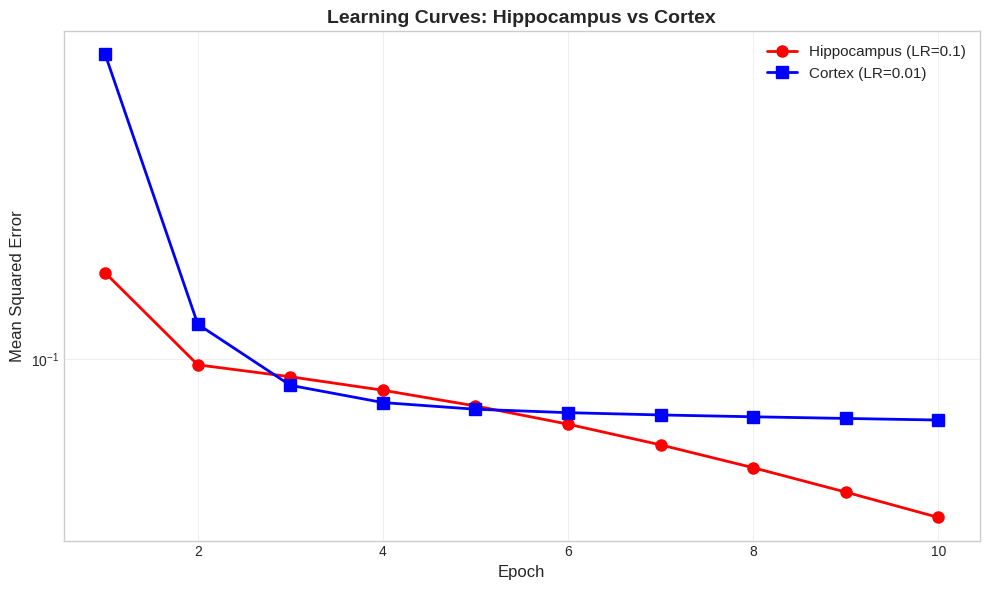
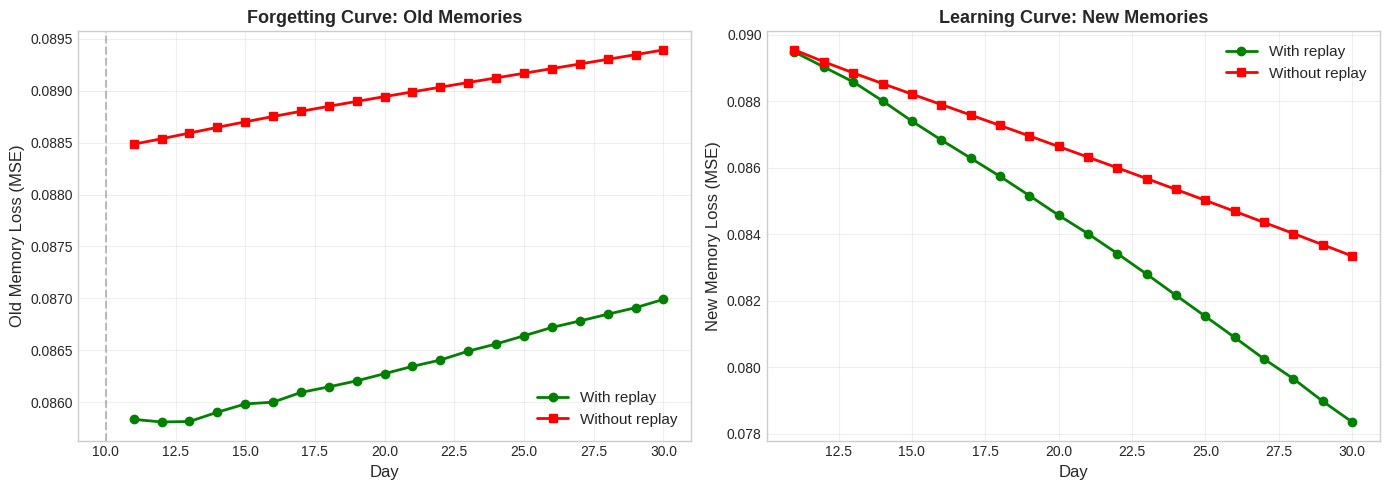
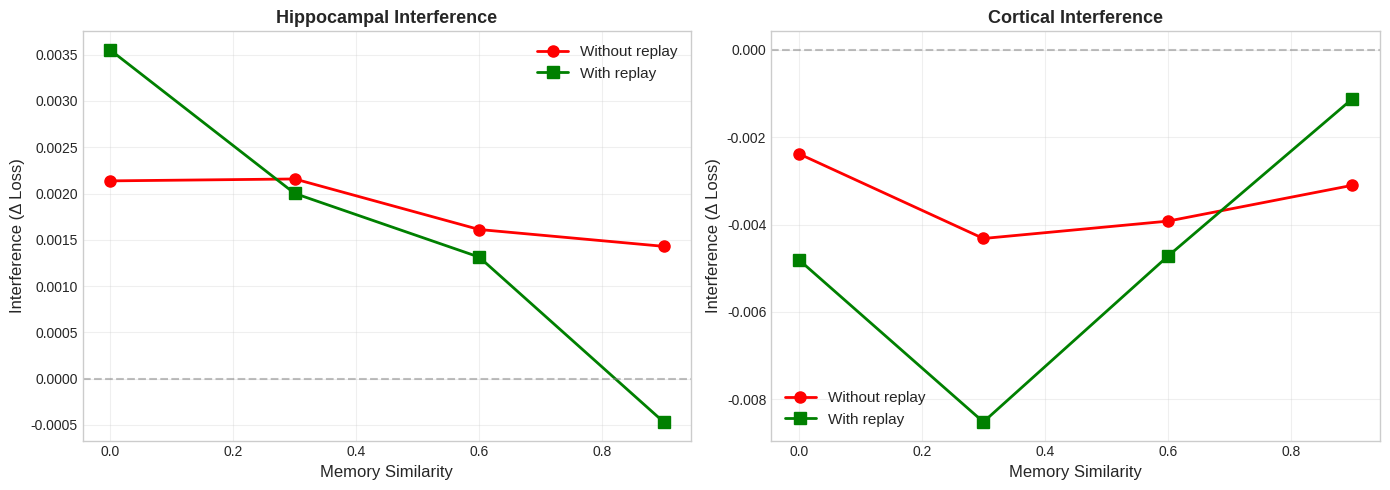
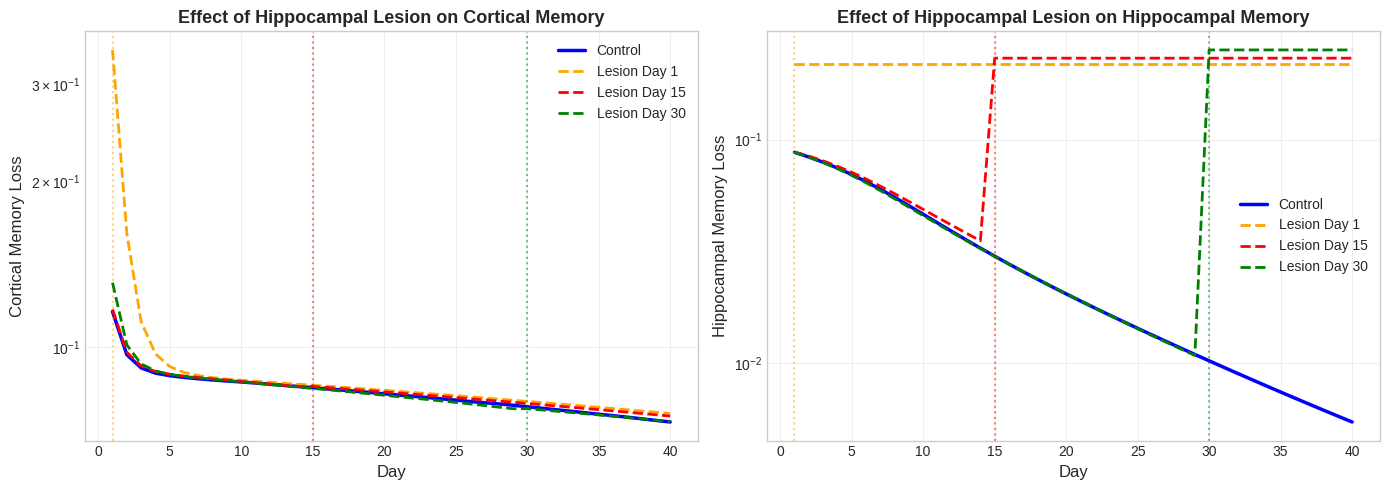
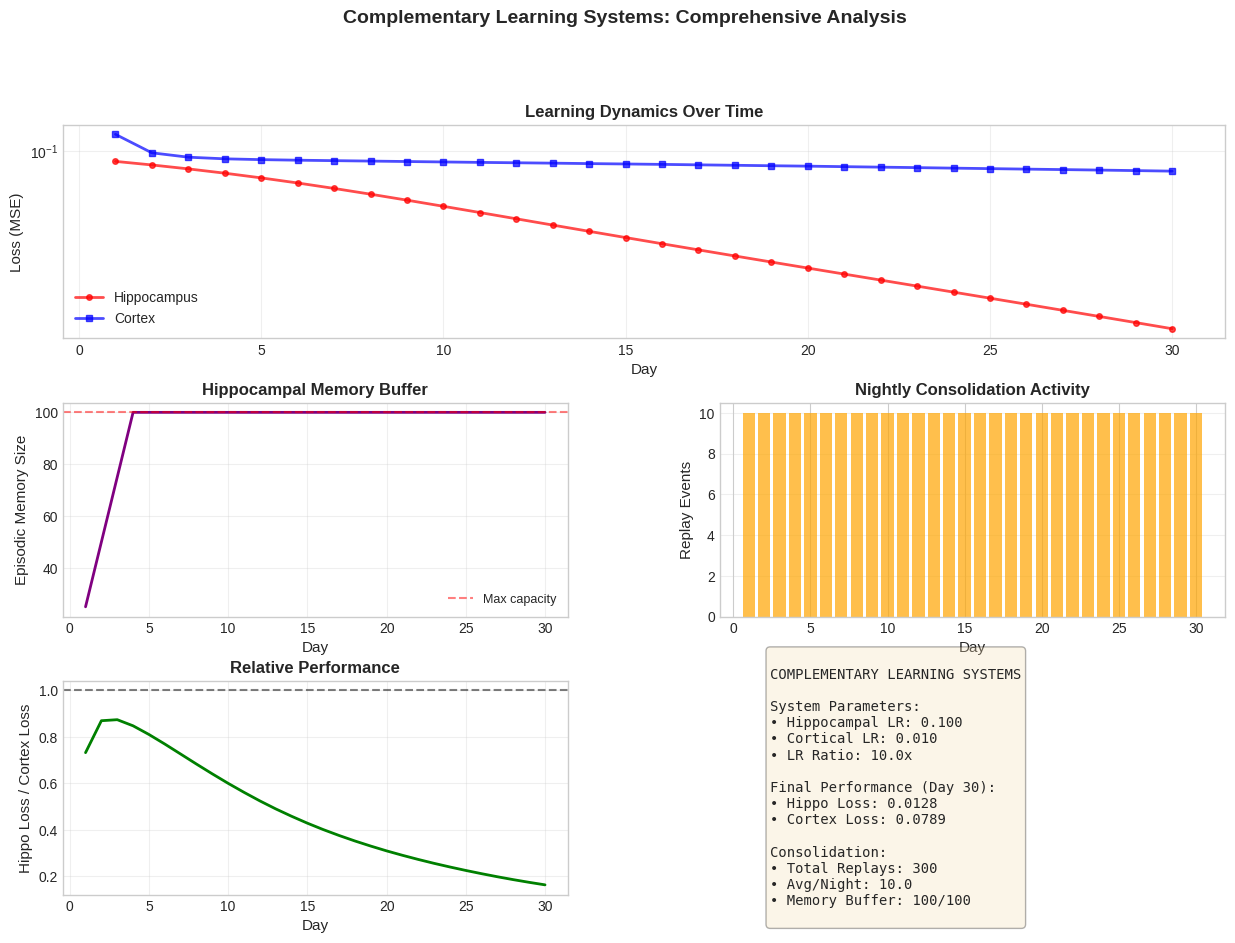

Source code (Python) for these figures, in order:
"""
Assignment 4: Complementary Learning Systems
Hippocampal-Cortical Memory Consolidation Model
"""

import numpy as np
import matplotlib.pyplot as plt
from matplotlib.gridspec import GridSpec
import seaborn as sns
from tqdm import tqdm
import warnings
warnings.filterwarnings('ignore')

plt.style.use('seaborn-v0_8-whitegrid')
np.random.seed(42)

print("="*70)
print("COMPLEMENTARY LEARNING SYSTEMS")
print("="*70)

#%% NEURAL NETWORK MODULES

class NeuralModule:
    def __init__(self, input_size, hidden_size, output_size, learning_rate, name="Module"):
        self.input_size = input_size
        self.hidden_size = hidden_size
        self.output_size = output_size
        self.lr = learning_rate
        self.name = name
        
        self.W1 = np.random.randn(input_size, hidden_size) * np.sqrt(2.0 / input_size)
        self.b1 = np.zeros((1, hidden_size))
        self.W2 = np.random.randn(hidden_size, output_size) * np.sqrt(2.0 / hidden_size)
        self.b2 = np.zeros((1, output_size))
        
    def sigmoid(self, x):
        return 1 / (1 + np.exp(-np.clip(x, -500, 500)))
    
    def sigmoid_derivative(self, x):
        return x * (1 - x)
    
    def forward(self, X):
        self.z1 = np.dot(X, self.W1) + self.b1
        self.a1 = self.sigmoid(self.z1)
        self.z2 = np.dot(self.a1, self.W2) + self.b2
        self.a2 = self.sigmoid(self.z2)
        return self.a2
    
    def backward(self, X, y, output):
        m = X.shape[0]
        
        dz2 = output - y
        dW2 = np.dot(self.a1.T, dz2) / m
        db2 = np.sum(dz2, axis=0, keepdims=True) / m
        
        dz1 = np.dot(dz2, self.W2.T) * self.sigmoid_derivative(self.a1)
        dW1 = np.dot(X.T, dz1) / m
        db1 = np.sum(dz1, axis=0, keepdims=True) / m
        
        self.W2 -= self.lr * dW2
        self.b2 -= self.lr * db2
        self.W1 -= self.lr * dW1
        self.b1 -= self.lr * db1
        
    def train_step(self, X, y):
        output = self.forward(X)
        self.backward(X, y, output)
        loss = np.mean((output - y) ** 2)
        return loss
    
    def predict(self, X):
        return self.forward(X)
    
    def compute_loss(self, X, y):
        output = self.forward(X)
        return np.mean((output - y) ** 2)


class HippocampalModule(NeuralModule):
    def __init__(self, input_size, hidden_size, output_size, learning_rate=0.1):
        super().__init__(input_size, hidden_size, output_size, learning_rate, name="Hippocampus")
        self.episodic_memory = []
        self.max_memory_size = 100
        
    def store_episode(self, X, y):
        self.episodic_memory.append((X.copy(), y.copy()))
        if len(self.episodic_memory) > self.max_memory_size:
            self.episodic_memory.pop(0)
    
    def sample_memories(self, n_samples):
        if len(self.episodic_memory) == 0:
            return None, None
        
        n_samples = min(n_samples, len(self.episodic_memory))
        indices = np.random.choice(len(self.episodic_memory), n_samples, replace=False)
        
        X_replay = []
        y_replay = []
        for idx in indices:
            X, y = self.episodic_memory[idx]
            X_replay.append(X)
            y_replay.append(y)
        
        return np.vstack(X_replay), np.vstack(y_replay)


class CorticalModule(NeuralModule):
    def __init__(self, input_size, hidden_size, output_size, learning_rate=0.01):
        super().__init__(input_size, hidden_size, output_size, learning_rate, name="Cortex")


class ComplementaryLearningSystem:
    def __init__(self, input_size, hidden_size, output_size, 
                 hippo_lr=0.1, cortex_lr=0.01):
        self.hippocampus = HippocampalModule(input_size, hidden_size, output_size, hippo_lr)
        self.cortex = CorticalModule(input_size, hidden_size, output_size, cortex_lr)
        
        self.history = {
            'hippo_loss': [],
            'cortex_loss': [],
            'combined_loss': [],
            'replay_count': 0
        }
    
    def train_episode(self, X, y, store_in_hippo=True):
        hippo_loss = self.hippocampus.train_step(X, y)
        cortex_loss = self.cortex.train_step(X, y)
        
        if store_in_hippo:
            self.hippocampus.store_episode(X, y)
        
        return hippo_loss, cortex_loss
    
    def replay_consolidation(self, n_replay_samples=10, n_iterations=5):
        if len(self.hippocampus.episodic_memory) == 0:
            return
        
        for _ in range(n_iterations):
            X_replay, y_replay = self.hippocampus.sample_memories(n_replay_samples)
            if X_replay is not None:
                self.cortex.train_step(X_replay, y_replay)
                self.history['replay_count'] += 1
    
    def predict(self, X, use_module='both'):
        if use_module == 'hippocampus':
            return self.hippocampus.predict(X)
        elif use_module == 'cortex':
            return self.cortex.predict(X)
        else:
            hippo_pred = self.hippocampus.predict(X)
            cortex_pred = self.cortex.predict(X)
            return 0.5 * hippo_pred + 0.5 * cortex_pred


#%% GENERATE EPISODIC MEMORIES

def generate_episodic_memories(n_episodes=50, input_size=20, output_size=10, 
                               similarity=0.0):
    episodes = []
    
    for i in range(n_episodes):
        if i == 0 or similarity == 0:
            X = np.random.randn(1, input_size) * 0.5
        else:
            X = similarity * episodes[-1][0] + (1 - similarity) * np.random.randn(1, input_size) * 0.5
        
        y = np.zeros((1, output_size))
        y[0, i % output_size] = 1
        
        episodes.append((X, y))
    
    return episodes


#%% EXPERIMENT 1: BASIC LEARNING

print("\n" + "="*70)
print("EXPERIMENT 1: Basic Learning Curves")
print("="*70)

def experiment_basic_learning():
    input_size = 20
    hidden_size = 50
    output_size = 10
    n_episodes = 30
    n_epochs = 10
    
    episodes = generate_episodic_memories(n_episodes, input_size, output_size)
    cls = ComplementaryLearningSystem(input_size, hidden_size, output_size,
                                     hippo_lr=0.1, cortex_lr=0.01)
    
    hippo_losses = []
    cortex_losses = []
    
    print(f"\nTraining on {n_episodes} episodes, {n_epochs} epochs each...")
    
    for epoch in tqdm(range(n_epochs), desc="Epochs"):
        epoch_hippo_loss = []
        epoch_cortex_loss = []
        
        for X, y in episodes:
            hippo_loss, cortex_loss = cls.train_episode(X, y)
            epoch_hippo_loss.append(hippo_loss)
            epoch_cortex_loss.append(cortex_loss)
        
        hippo_losses.append(np.mean(epoch_hippo_loss))
        cortex_losses.append(np.mean(epoch_cortex_loss))
    
    fig, ax = plt.subplots(figsize=(10, 6))
    
    ax.plot(range(1, n_epochs + 1), hippo_losses, 
            marker='o', linewidth=2, markersize=8,
            label='Hippocampus (LR=0.1)', color='red')
    ax.plot(range(1, n_epochs + 1), cortex_losses, 
            marker='s', linewidth=2, markersize=8,
            label='Cortex (LR=0.01)', color='blue')
    
    ax.set_xlabel('Epoch', fontsize=12)
    ax.set_ylabel('Mean Squared Error', fontsize=12)
    ax.set_title('Learning Curves: Hippocampus vs Cortex',
                fontsize=14, fontweight='bold')
    ax.legend(fontsize=11)
    ax.grid(True, alpha=0.3)
    ax.set_yscale('log')
    
    plt.tight_layout()
    plt.savefig('cls_learning_curves.png', dpi=150, bbox_inches='tight')
    plt.show()
    
    print(f"\n✓ Final hippocampus loss: {hippo_losses[-1]:.4f}")
    print(f"✓ Final cortex loss: {cortex_losses[-1]:.4f}")
    
    return cls, episodes

cls, episodes = experiment_basic_learning()


#%% EXPERIMENT 2: CONSOLIDATION AND FORGETTING

print("\n" + "="*70)
print("EXPERIMENT 2: Memory Consolidation Through Replay")
print("="*70)

def experiment_consolidation():
    input_size = 20
    hidden_size = 50
    output_size = 10
    n_old_episodes = 20
    n_new_episodes = 20
    n_days = 30
    
    print("\nGenerating episodes...")
    old_episodes = generate_episodic_memories(n_old_episodes, input_size, output_size)
    new_episodes = generate_episodic_memories(n_new_episodes, input_size, output_size)
    
    # WITH replay
    print("\nCondition 1: WITH replay...")
    cls_with_replay = ComplementaryLearningSystem(input_size, hidden_size, output_size)
    
    old_memory_with_replay = []
    new_memory_with_replay = []
    
    for day in tqdm(range(10), desc="Learning old memories"):
        for X, y in old_episodes:
            cls_with_replay.train_episode(X, y)
        cls_with_replay.replay_consolidation(n_replay_samples=10, n_iterations=5)
    
    for day in tqdm(range(10, n_days), desc="Learning new + consolidation"):
        for X, y in new_episodes:
            cls_with_replay.train_episode(X, y)
        
        cls_with_replay.replay_consolidation(n_replay_samples=15, n_iterations=10)
        
        old_loss = np.mean([cls_with_replay.cortex.compute_loss(X, y) for X, y in old_episodes])
        new_loss = np.mean([cls_with_replay.cortex.compute_loss(X, y) for X, y in new_episodes])
        old_memory_with_replay.append(old_loss)
        new_memory_with_replay.append(new_loss)
    
    # WITHOUT replay
    print("\nCondition 2: WITHOUT replay...")
    cls_without_replay = ComplementaryLearningSystem(input_size, hidden_size, output_size)
    
    old_memory_without_replay = []
    new_memory_without_replay = []
    
    for day in range(10):
        for X, y in old_episodes:
            cls_without_replay.train_episode(X, y)
    
    for day in tqdm(range(10, n_days), desc="Learning new WITHOUT consolidation"):
        for X, y in new_episodes:
            cls_without_replay.train_episode(X, y)
        
        old_loss = np.mean([cls_without_replay.cortex.compute_loss(X, y) for X, y in old_episodes])
        new_loss = np.mean([cls_without_replay.cortex.compute_loss(X, y) for X, y in new_episodes])
        old_memory_without_replay.append(old_loss)
        new_memory_without_replay.append(new_loss)
    
    fig, (ax1, ax2) = plt.subplots(1, 2, figsize=(14, 5))
    
    days = range(11, n_days + 1)
    
    ax1.plot(days, old_memory_with_replay, 
            marker='o', linewidth=2, markersize=6,
            label='With replay', color='green')
    ax1.plot(days, old_memory_without_replay, 
            marker='s', linewidth=2, markersize=6,
            label='Without replay', color='red')
    
    ax1.set_xlabel('Day', fontsize=12)
    ax1.set_ylabel('Old Memory Loss (MSE)', fontsize=12)
    ax1.set_title('Forgetting Curve: Old Memories',
                 fontsize=13, fontweight='bold')
    ax1.legend(fontsize=11)
    ax1.grid(True, alpha=0.3)
    ax1.axvline(x=10, color='gray', linestyle='--', alpha=0.5)
    
    ax2.plot(days, new_memory_with_replay, 
            marker='o', linewidth=2, markersize=6,
            label='With replay', color='green')
    ax2.plot(days, new_memory_without_replay, 
            marker='s', linewidth=2, markersize=6,
            label='Without replay', color='red')
    
    ax2.set_xlabel('Day', fontsize=12)
    ax2.set_ylabel('New Memory Loss (MSE)', fontsize=12)
    ax2.set_title('Learning Curve: New Memories',
                 fontsize=13, fontweight='bold')
    ax2.legend(fontsize=11)
    ax2.grid(True, alpha=0.3)
    
    plt.tight_layout()
    plt.savefig('cls_consolidation_forgetting.png', dpi=150, bbox_inches='tight')
    plt.show()
    
    print(f"\n✓ Old memory WITH replay: {old_memory_with_replay[-1]:.4f}")
    print(f"✓ Old memory WITHOUT replay: {old_memory_without_replay[-1]:.4f}")

experiment_consolidation()


#%% EXPERIMENT 3: CATASTROPHIC INTERFERENCE

print("\n" + "="*70)
print("EXPERIMENT 3: Catastrophic Interference")
print("="*70)

def experiment_interference():
    input_size = 20
    hidden_size = 50
    output_size = 10
    n_episodes = 15
    
    similarity_levels = [0.0, 0.3, 0.6, 0.9]
    results = {
        'similarity': similarity_levels,
        'hippo_interference': [],
        'cortex_interference': [],
        'hippo_with_replay': [],
        'cortex_with_replay': []
    }
    
    print("\nTesting interference at different similarity levels...")
    
    for similarity in tqdm(similarity_levels, desc="Similarity"):
        old_episodes = generate_episodic_memories(n_episodes, input_size, output_size, 
                                                  similarity=0.0)
        new_episodes = generate_episodic_memories(n_episodes, input_size, output_size, 
                                                  similarity=similarity)
        
        # WITHOUT replay
        cls_no_replay = ComplementaryLearningSystem(input_size, hidden_size, output_size)
        
        for _ in range(5):
            for X, y in old_episodes:
                cls_no_replay.train_episode(X, y)
        
        old_loss_hippo_before = np.mean([cls_no_replay.hippocampus.compute_loss(X, y) 
                                         for X, y in old_episodes])
        old_loss_cortex_before = np.mean([cls_no_replay.cortex.compute_loss(X, y) 
                                          for X, y in old_episodes])
        
        for _ in range(5):
            for X, y in new_episodes:
                cls_no_replay.train_episode(X, y, store_in_hippo=False)
        
        old_loss_hippo_after = np.mean([cls_no_replay.hippocampus.compute_loss(X, y) 
                                        for X, y in old_episodes])
        old_loss_cortex_after = np.mean([cls_no_replay.cortex.compute_loss(X, y) 
                                         for X, y in old_episodes])
        
        results['hippo_interference'].append(old_loss_hippo_after - old_loss_hippo_before)
        results['cortex_interference'].append(old_loss_cortex_after - old_loss_cortex_before)
        
        # WITH replay
        cls_with_replay = ComplementaryLearningSystem(input_size, hidden_size, output_size)
        
        for _ in range(5):
            for X, y in old_episodes:
                cls_with_replay.train_episode(X, y)
        
        for _ in range(5):
            for X, y in new_episodes:
                cls_with_replay.train_episode(X, y, store_in_hippo=False)
            cls_with_replay.replay_consolidation(n_replay_samples=10, n_iterations=3)
        
        old_loss_hippo_replay = np.mean([cls_with_replay.hippocampus.compute_loss(X, y) 
                                         for X, y in old_episodes])
        old_loss_cortex_replay = np.mean([cls_with_replay.cortex.compute_loss(X, y) 
                                          for X, y in old_episodes])
        
        results['hippo_with_replay'].append(old_loss_hippo_replay - old_loss_hippo_before)
        results['cortex_with_replay'].append(old_loss_cortex_replay - old_loss_cortex_before)
    
    fig, (ax1, ax2) = plt.subplots(1, 2, figsize=(14, 5))
    
    ax1.plot(results['similarity'], results['hippo_interference'], 
            marker='o', linewidth=2, markersize=8,
            label='Without replay', color='red')
    ax1.plot(results['similarity'], results['hippo_with_replay'], 
            marker='s', linewidth=2, markersize=8,
            label='With replay', color='green')
    
    ax1.axhline(y=0, color='gray', linestyle='--', alpha=0.5)
    ax1.set_xlabel('Memory Similarity', fontsize=12)
    ax1.set_ylabel('Interference (Δ Loss)', fontsize=12)
    ax1.set_title('Hippocampal Interference',
                 fontsize=13, fontweight='bold')
    ax1.legend(fontsize=11)
    ax1.grid(True, alpha=0.3)
    
    ax2.plot(results['similarity'], results['cortex_interference'], 
            marker='o', linewidth=2, markersize=8,
            label='Without replay', color='red')
    ax2.plot(results['similarity'], results['cortex_with_replay'], 
            marker='s', linewidth=2, markersize=8,
            label='With replay', color='green')
    
    ax2.axhline(y=0, color='gray', linestyle='--', alpha=0.5)
    ax2.set_xlabel('Memory Similarity', fontsize=12)
    ax2.set_ylabel('Interference (Δ Loss)', fontsize=12)
    ax2.set_title('Cortical Interference',
                 fontsize=13, fontweight='bold')
    ax2.legend(fontsize=11)
    ax2.grid(True, alpha=0.3)
    
    plt.tight_layout()
    plt.savefig('cls_interference.png', dpi=150, bbox_inches='tight')
    plt.show()
    
    print(f"\n✓ Max cortical interference (no replay): {max(results['cortex_interference']):.4f}")
    print(f"✓ Max cortical interference (with replay): {max(results['cortex_with_replay']):.4f}")

experiment_interference()


#%% EXPERIMENT 4: HIPPOCAMPAL LESION

print("\n" + "="*70)
print("EXPERIMENT 4: Hippocampal Lesion Simulation")
print("="*70)

def experiment_hippocampal_lesion():
    input_size = 20
    hidden_size = 50
    output_size = 10
    n_episodes = 20
    n_days = 40
    
    episodes = generate_episodic_memories(n_episodes, input_size, output_size)
    
    lesion_days = [1, 15, 30]
    results = {day: {'cortex_loss': [], 'hippo_loss': []} for day in lesion_days}
    results['control'] = {'cortex_loss': [], 'hippo_loss': []}
    
    print("\nSimulating hippocampal lesions...")
    
    # Control
    print("\nControl: No lesion")
    cls_control = ComplementaryLearningSystem(input_size, hidden_size, output_size)
    
    for day in tqdm(range(1, n_days + 1), desc="Control"):
        for X, y in episodes:
            cls_control.train_episode(X, y)
        cls_control.replay_consolidation(n_replay_samples=10, n_iterations=5)
        
        cortex_loss = np.mean([cls_control.cortex.compute_loss(X, y) for X, y in episodes])
        hippo_loss = np.mean([cls_control.hippocampus.compute_loss(X, y) for X, y in episodes])
        results['control']['cortex_loss'].append(cortex_loss)
        results['control']['hippo_loss'].append(hippo_loss)
    
    # Lesion conditions
    for lesion_day in lesion_days:
        print(f"\nLesion at Day {lesion_day}")
        cls_lesion = ComplementaryLearningSystem(input_size, hidden_size, output_size)
        
        for day in tqdm(range(1, n_days + 1), desc=f"Lesion Day {lesion_day}"):
            if day < lesion_day:
                for X, y in episodes:
                    cls_lesion.train_episode(X, y)
                cls_lesion.replay_consolidation(n_replay_samples=10, n_iterations=5)
            elif day == lesion_day:
                cls_lesion.hippocampus = HippocampalModule(input_size, hidden_size, 
                                                          output_size, learning_rate=0.1)
                print(f"  ** LESION at Day {lesion_day} **")
            else:
                for X, y in episodes:
                    cls_lesion.cortex.train_step(X, y)
            
            cortex_loss = np.mean([cls_lesion.cortex.compute_loss(X, y) for X, y in episodes])
            hippo_loss = np.mean([cls_lesion.hippocampus.compute_loss(X, y) for X, y in episodes])
            results[lesion_day]['cortex_loss'].append(cortex_loss)
            results[lesion_day]['hippo_loss'].append(hippo_loss)
    
    fig, (ax1, ax2) = plt.subplots(1, 2, figsize=(14, 5))
    
    days = range(1, n_days + 1)
    colors = ['blue', 'orange', 'red', 'green']
    
    ax1.plot(days, results['control']['cortex_loss'], 
            linewidth=2.5, label='Control', color=colors[0])
    
    for i, lesion_day in enumerate(lesion_days):
        ax1.plot(days, results[lesion_day]['cortex_loss'], 
                linewidth=2, label=f'Lesion Day {lesion_day}', 
                color=colors[i+1], linestyle='--')
        ax1.axvline(x=lesion_day, color=colors[i+1], linestyle=':', alpha=0.5)
    
    ax1.set_xlabel('Day', fontsize=12)
    ax1.set_ylabel('Cortical Memory Loss', fontsize=12)
    ax1.set_title('Effect of Hippocampal Lesion on Cortical Memory',
                 fontsize=13, fontweight='bold')
    ax1.legend(fontsize=10)
    ax1.grid(True, alpha=0.3)
    ax1.set_yscale('log')
    
    ax2.plot(days, results['control']['hippo_loss'], 
            linewidth=2.5, label='Control', color=colors[0])
    
    for i, lesion_day in enumerate(lesion_days):
        ax2.plot(days, results[lesion_day]['hippo_loss'], 
                linewidth=2, label=f'Lesion Day {lesion_day}', 
                color=colors[i+1], linestyle='--')
        ax2.axvline(x=lesion_day, color=colors[i+1], linestyle=':', alpha=0.5)
    
    ax2.set_xlabel('Day', fontsize=12)
    ax2.set_ylabel('Hippocampal Memory Loss', fontsize=12)
    ax2.set_title('Effect of Hippocampal Lesion on Hippocampal Memory',
                 fontsize=13, fontweight='bold')
    ax2.legend(fontsize=10)
    ax2.grid(True, alpha=0.3)
    ax2.set_yscale('log')
    
    plt.tight_layout()
    plt.savefig('cls_hippocampal_lesion.png', dpi=150, bbox_inches='tight')
    plt.show()
    
    print("\n✓ Lesion simulation complete")
    print("\nFinal cortical memory (Day 40):")
    print(f"  Control: {results['control']['cortex_loss'][-1]:.4f}")
    for lesion_day in lesion_days:
        print(f"  Lesion Day {lesion_day}: {results[lesion_day]['cortex_loss'][-1]:.4f}")

experiment_hippocampal_lesion()


#%% EXPERIMENT 5: COMPREHENSIVE ANALYSIS

print("\n" + "="*70)
print("EXPERIMENT 5: Comprehensive System Analysis")
print("="*70)

def comprehensive_analysis():
    input_size = 20
    hidden_size = 50
    output_size = 10
    n_episodes = 25
    n_days = 30
    
    episodes = generate_episodic_memories(n_episodes, input_size, output_size)
    cls = ComplementaryLearningSystem(input_size, hidden_size, output_size)
    
    metrics = {
        'day': [],
        'hippo_loss': [],
        'cortex_loss': [],
        'hippo_memory_size': [],
        'replay_count': []
    }
    
    print("\nRunning comprehensive analysis...")
    
    for day in tqdm(range(1, n_days + 1), desc="Training days"):
        for X, y in episodes:
            cls.train_episode(X, y)
        
        cls.replay_consolidation(n_replay_samples=15, n_iterations=10)
        
        metrics['day'].append(day)
        metrics['hippo_loss'].append(
            np.mean([cls.hippocampus.compute_loss(X, y) for X, y in episodes]))
        metrics['cortex_loss'].append(
            np.mean([cls.cortex.compute_loss(X, y) for X, y in episodes]))
        metrics['hippo_memory_size'].append(len(cls.hippocampus.episodic_memory))
        metrics['replay_count'].append(cls.history['replay_count'])
    
    fig = plt.figure(figsize=(15, 10))
    gs = GridSpec(3, 2, figure=fig, hspace=0.3, wspace=0.3)
    
    ax1 = fig.add_subplot(gs[0, :])
    ax1.plot(metrics['day'], metrics['hippo_loss'], 
            marker='o', linewidth=2, markersize=4,
            label='Hippocampus', color='red', alpha=0.7)
    ax1.plot(metrics['day'], metrics['cortex_loss'], 
            marker='s', linewidth=2, markersize=4,
            label='Cortex', color='blue', alpha=0.7)
    ax1.set_xlabel('Day', fontsize=11)
    ax1.set_ylabel('Loss (MSE)', fontsize=11)
    ax1.set_title('Learning Dynamics Over Time', fontsize=12, fontweight='bold')
    ax1.legend(fontsize=10)
    ax1.grid(True, alpha=0.3)
    ax1.set_yscale('log')
    
    ax2 = fig.add_subplot(gs[1, 0])
    ax2.plot(metrics['day'], metrics['hippo_memory_size'], 
            linewidth=2, color='purple')
    ax2.set_xlabel('Day', fontsize=11)
    ax2.set_ylabel('Episodic Memory Size', fontsize=11)
    ax2.set_title('Hippocampal Memory Buffer', fontsize=12, fontweight='bold')
    ax2.grid(True, alpha=0.3)
    ax2.axhline(y=100, color='red', linestyle='--', alpha=0.5, label='Max capacity')
    ax2.legend(fontsize=9)
    
    ax3 = fig.add_subplot(gs[1, 1])
    replay_per_day = np.diff([0] + metrics['replay_count'])
    ax3.bar(metrics['day'], replay_per_day, color='orange', alpha=0.7)
    ax3.set_xlabel('Day', fontsize=11)
    ax3.set_ylabel('Replay Events', fontsize=11)
    ax3.set_title('Nightly Consolidation Activity', fontsize=12, fontweight='bold')
    ax3.grid(True, alpha=0.3, axis='y')
    
    ax4 = fig.add_subplot(gs[2, 0])
    improvement = np.array(metrics['hippo_loss']) / np.array(metrics['cortex_loss'])
    ax4.plot(metrics['day'], improvement, linewidth=2, color='green')
    ax4.axhline(y=1, color='black', linestyle='--', alpha=0.5)
    ax4.set_xlabel('Day', fontsize=11)
    ax4.set_ylabel('Hippo Loss / Cortex Loss', fontsize=11)
    ax4.set_title('Relative Performance', fontsize=12, fontweight='bold')
    ax4.grid(True, alpha=0.3)
    
    ax5 = fig.add_subplot(gs[2, 1])
    ax5.axis('off')
    
    summary_text = f"""
COMPLEMENTARY LEARNING SYSTEMS

System Parameters:
• Hippocampal LR: {cls.hippocampus.lr:.3f}
• Cortical LR: {cls.cortex.lr:.3f}
• LR Ratio: {cls.hippocampus.lr/cls.cortex.lr:.1f}x

Final Performance (Day {n_days}):
• Hippo Loss: {metrics['hippo_loss'][-1]:.4f}
• Cortex Loss: {metrics['cortex_loss'][-1]:.4f}

Consolidation:
• Total Replays: {metrics['replay_count'][-1]:,}
• Avg/Night: {metrics['replay_count'][-1]/n_days:.1f}
• Memory Buffer: {metrics['hippo_memory_size'][-1]}/100
    """
    
    ax5.text(0.1, 0.5, summary_text, fontsize=10, family='monospace',
            verticalalignment='center',
            bbox=dict(boxstyle='round', facecolor='wheat', alpha=0.3))
    
    plt.suptitle('Complementary Learning Systems: Comprehensive Analysis',
                fontsize=14, fontweight='bold', y=0.995)
    
    plt.savefig('cls_comprehensive_analysis.png', dpi=150, bbox_inches='tight')
    plt.show()
    
    print("\n✓ Comprehensive analysis complete")

comprehensive_analysis()

print("\n" + "="*70)
print("ALL EXPERIMENTS COMPLETE")
print("="*70)
